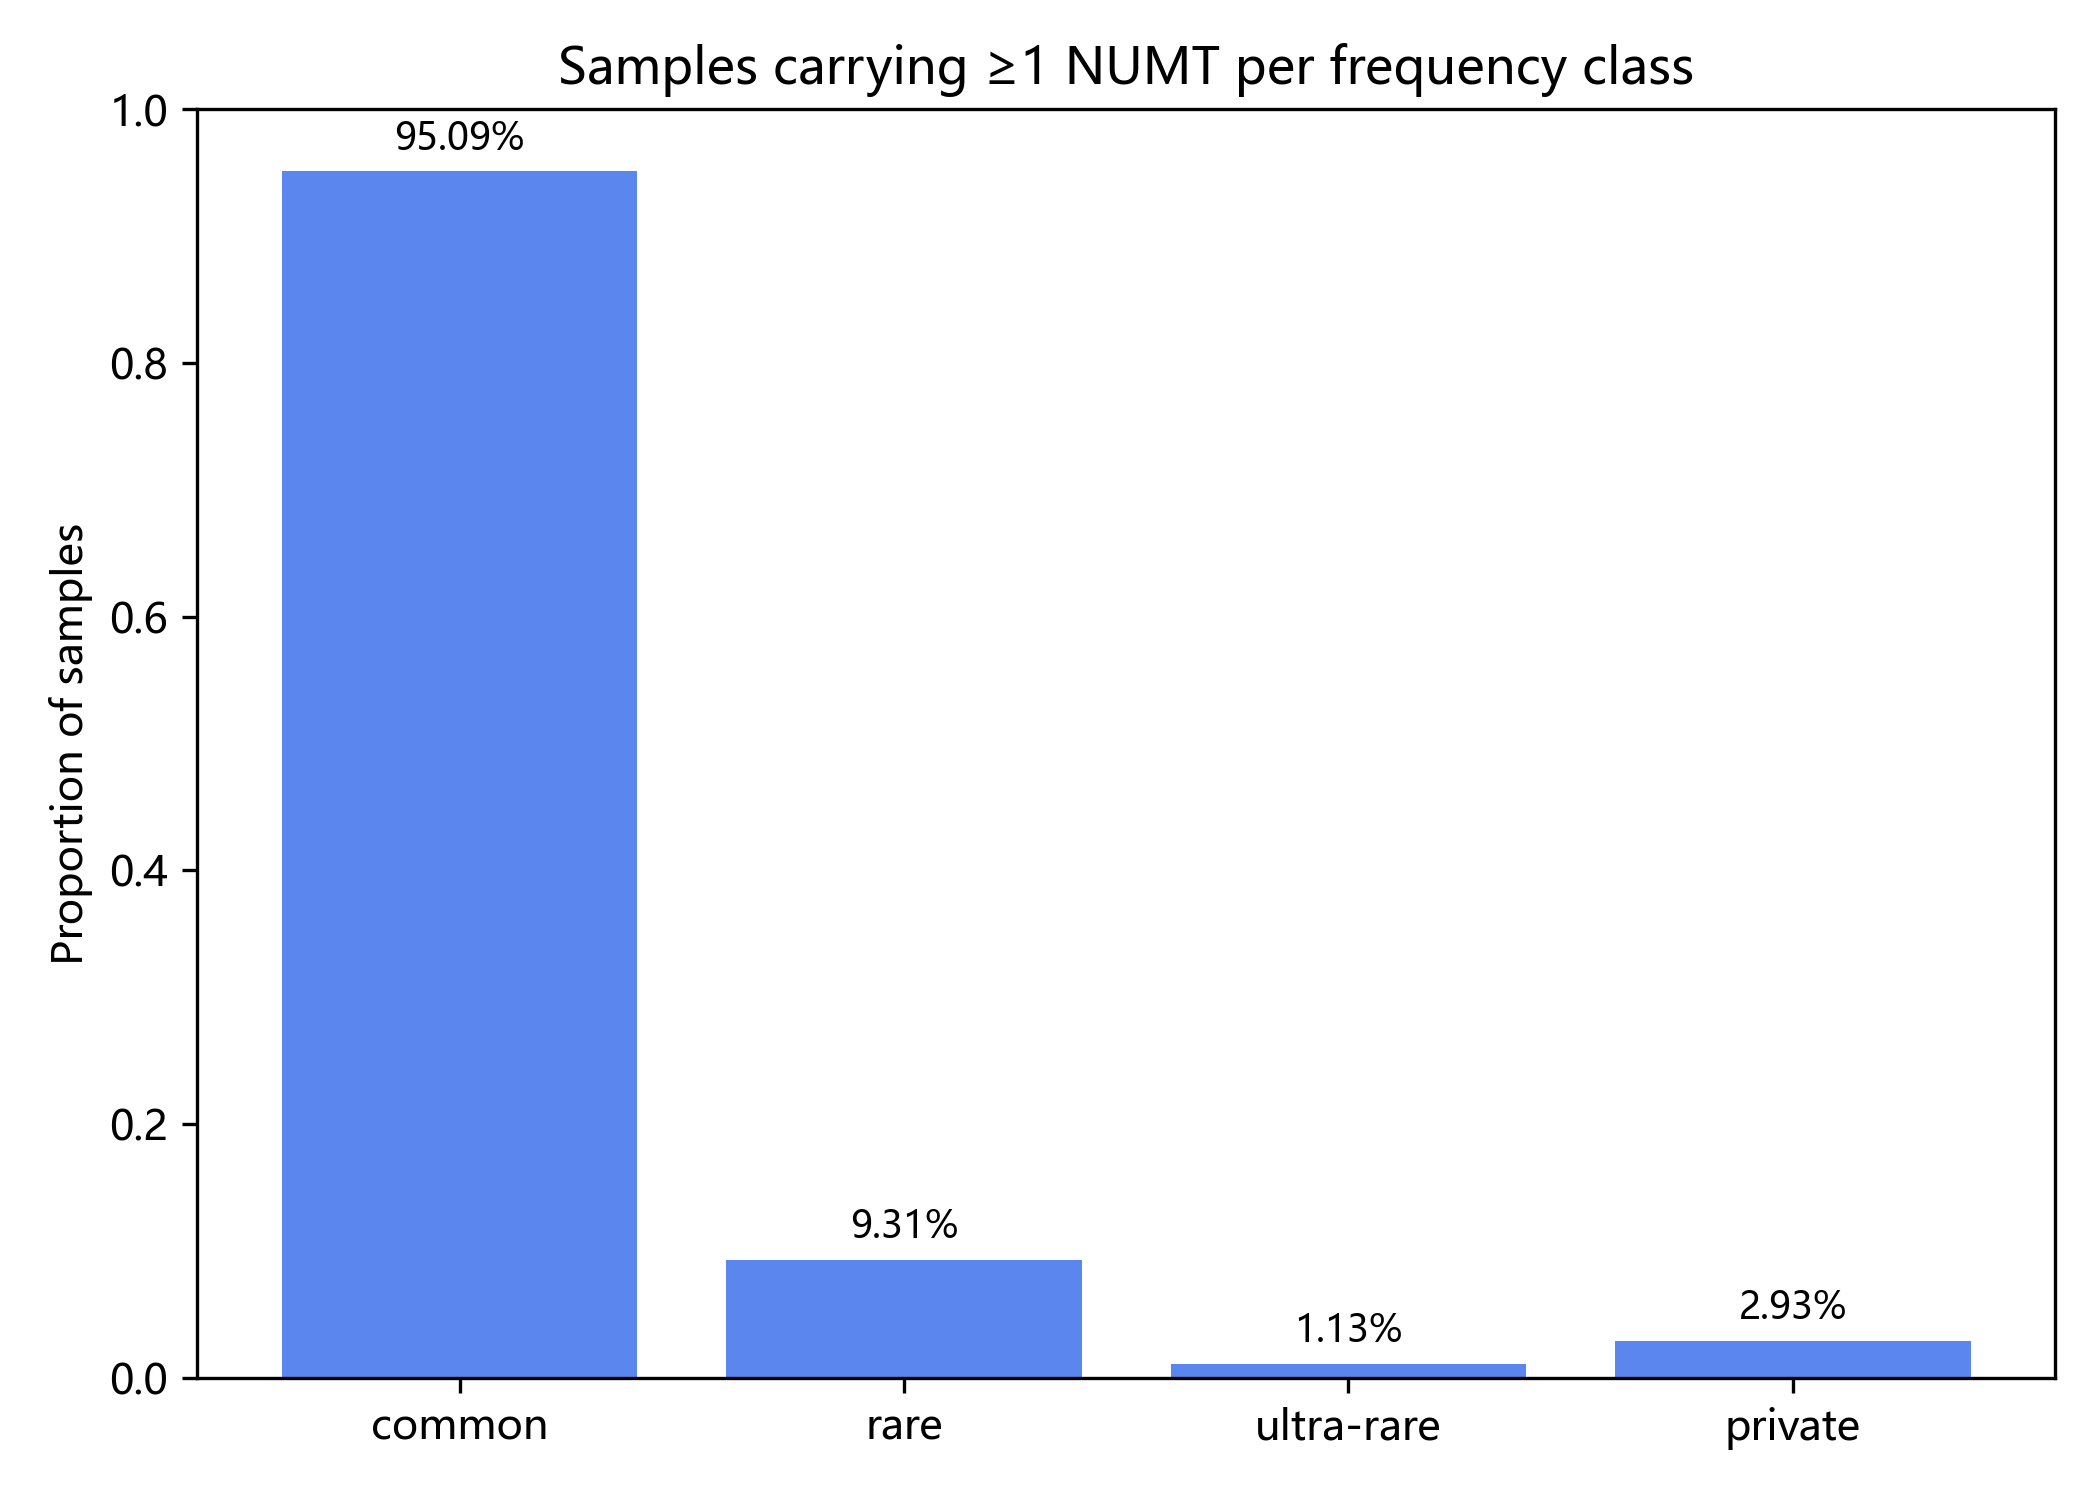

The file beside this chart, header and first rows:
freq_class	sample_count	proportion
common	3115	0.9509
rare	305	0.0931
ultra-rare	37	0.01129
private	96	0.0293
